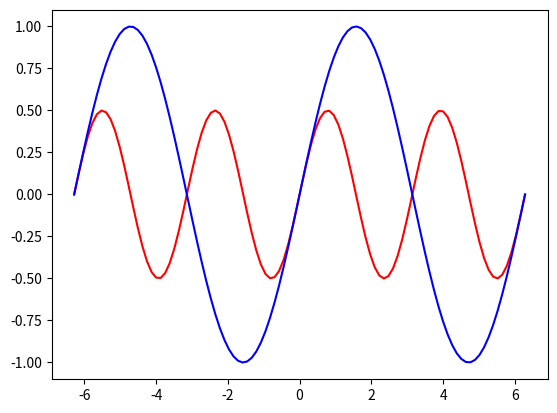

This chart was generated by the following Python code: (Note: this script raises an exception after producing the figure.)
#   Alois Stöckl - Hü 5 - Aufgabe 3

from matplotlib import pyplot as pyp
from math import sin, pi, cos
from numpy import linspace

v = 0
a = 1

def fRot(x):
    return sin(x) * cos(x)

def fBlau(x):
    return a * sin(x+v)

def drawPlot():
    x = linspace(-2*pi,2*pi, 100)
    y = [fRot(x) for x in x]
    pyp.plot(x, y, "r");

    y1 = [fBlau(x) for x in x]
    pyp.plot(x, y1, "b")
    pyp.show()

drawPlot()

print("b.)")
while(True):
    v_new = float(input("Geben Sie einen neuen Wert für die Verschiebung an: "))
    a = float(input("Geben Sie einen neuen Wert für die Amplitude an:"))
    if v == v_new:
        print("Goodbye!")
        break
    else:
        v = v_new
    drawPlot()

# TODO: c.)